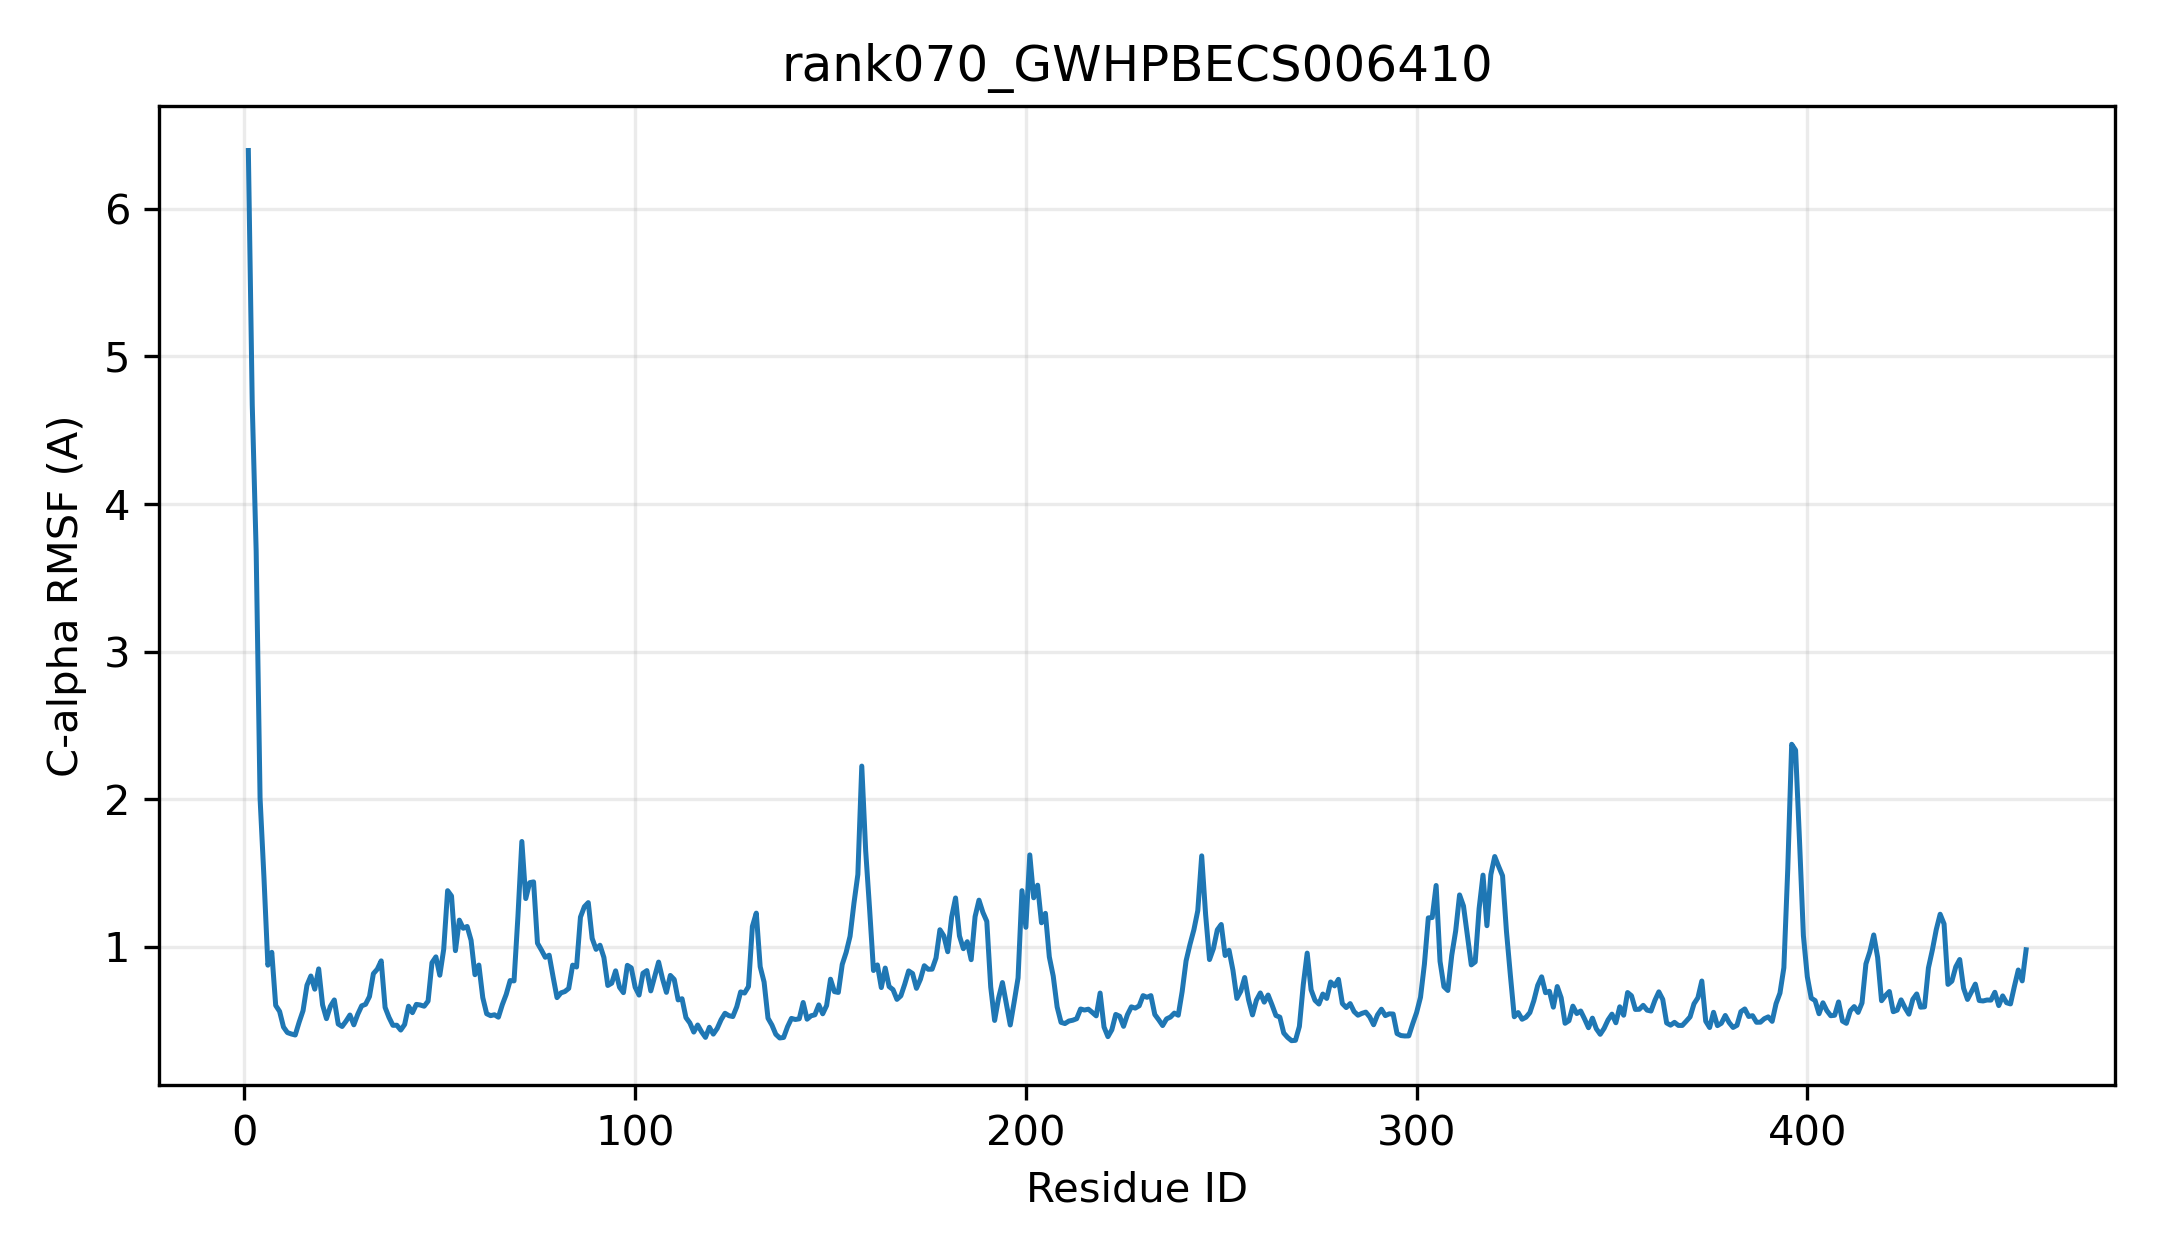

The table this chart was drawn from, first rows:
resid, resname, ca_rmsf_A
1, MET, 6.395
2, ASP, 4.672
3, SER, 3.683
4, ARG, 2.007
5, LYS, 1.467
6, HIS, 0.8757
7, ALA, 0.9629
8, PHE, 0.603
9, SER, 0.5624
10, ILE, 0.4564
11, LEU, 0.419
12, MET, 0.4096
13, PHE, 0.4026
14, PRO, 0.4893
15, TRP, 0.5677
16, LEU, 0.7396
17, ALA, 0.8026
18, HIS, 0.7131
19, GLY, 0.8506
20, HIS, 0.6066
21, ILE, 0.5135
22, SER, 0.5967
23, PRO, 0.6403
24, TYR, 0.4772
25, LEU, 0.4604
26, GLU, 0.4964
27, LEU, 0.5382
28, ALA, 0.4715
29, LYS, 0.5431
30, LYS, 0.6
31, LEU, 0.6107
32, SER, 0.6633
33, GLN, 0.8182
34, ARG, 0.8486
35, ASN, 0.9049
36, PHE, 0.5894
37, PHE, 0.5219
38, ILE, 0.4682
39, HIS, 0.4688
40, PHE, 0.436
41, CYS, 0.474
42, SER, 0.5978
43, THR, 0.554
44, PRO, 0.61
45, VAL, 0.606
46, ASN, 0.5976
47, LEU, 0.6323
48, SER, 0.8925
49, PHE, 0.9321
50, ILE, 0.8078
51, ARG, 0.9834
52, GLN, 1.381
53, ASN, 1.344
54, LEU, 0.9741
55, ASN, 1.181
56, LYS, 1.126
57, ASP, 1.138
58, ILE, 1.045
59, PHE, 0.8112
60, PRO, 0.8764
... 396 more rows
